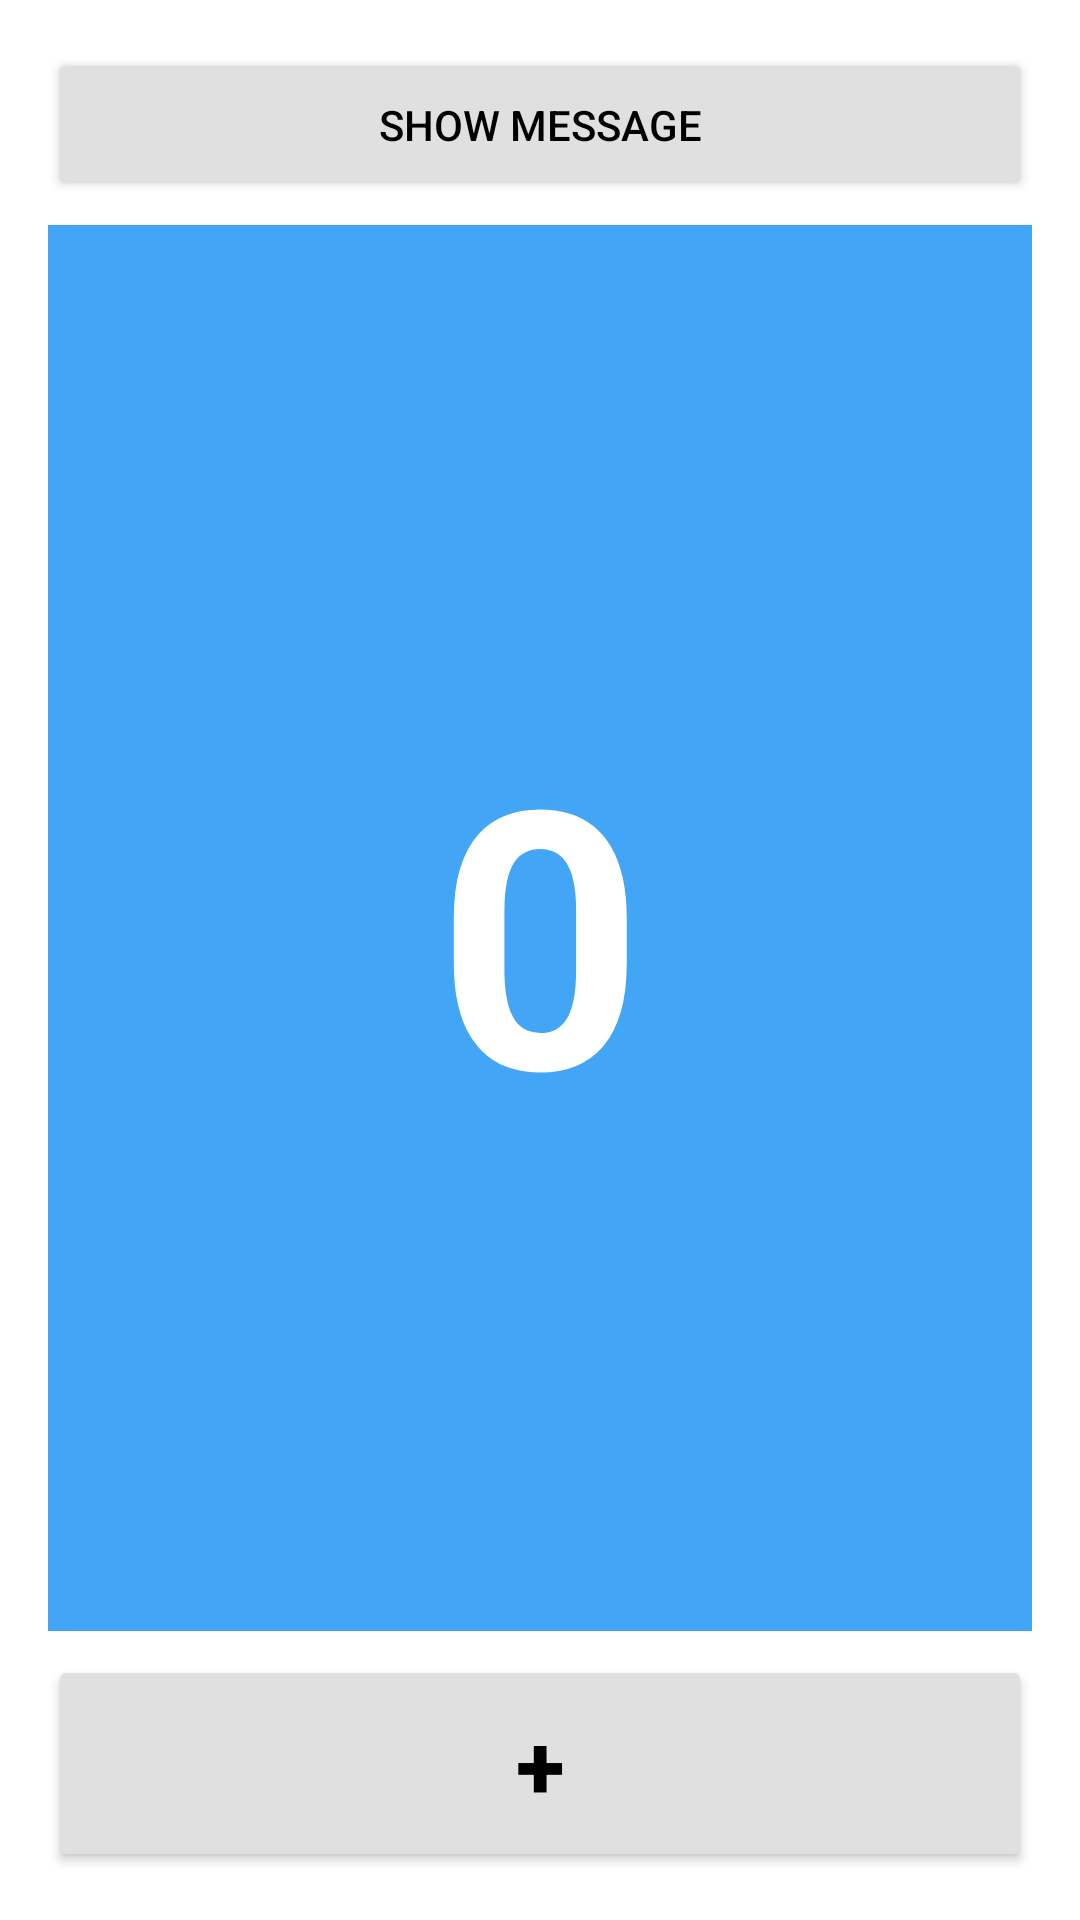

Layout XML and referenced resources for this Android screen:
<!-- AndroidManifest.xml: application theme Theme.Matala -->
<!-- res/layout/activity_main.xml -->
<?xml version="1.0" encoding="utf-8"?>
<LinearLayout
    xmlns:android="http://schemas.android.com/apk/res/android"
    xmlns:tools="http://schemas.android.com/tools"
    android:layout_width="match_parent"
    android:layout_height="match_parent"
    android:background="@android:color/white"
    android:orientation="vertical"
    android:padding="16dp"
    android:gravity="center_horizontal"
    tools:context=".MainActivity">

    <Button
        android:id="@+id/buttonShowMessage"
        android:layout_width="match_parent"
        android:layout_height="wrap_content"
        android:text="SHOW MESSAGE"
        android:backgroundTint="#E0E0E0"
        android:textColor="@android:color/black"
        android:padding="16dp"
        android:layout_marginBottom="8dp" />

    <TextView
        android:id="@+id/textViewCounter"
        android:layout_width="match_parent"
        android:layout_height="0dp"
        android:layout_weight="1"
        android:text="0"
        android:gravity="center"
        android:textSize="120sp"
        android:textStyle="bold"
        android:textColor="@android:color/white"
        android:background="#42A5F5"
        android:layout_marginBottom="8dp" />

    <Button
        android:id="@+id/buttonPlus"
        android:layout_width="match_parent"
        android:layout_height="wrap_content"
        android:text="+"
        android:textSize="30sp"
        android:textStyle="bold"
        android:backgroundTint="#E0E0E0"
        android:textColor="@android:color/black"
        android:padding="16dp" />

</LinearLayout>
<!-- resources referenced by this layout -->
<resources>
  <style name="Theme.Matala" parent="Theme.MaterialComponents.DayNight.DarkActionBar">
          
          <item name="colorPrimary">@color/purple_500</item>
          <item name="colorPrimaryVariant">@color/purple_700</item>
          <item name="colorOnPrimary">@color/white</item>
          
          <item name="colorSecondary">@color/teal_200</item>
          <item name="colorSecondaryVariant">@color/teal_700</item>
          <item name="colorOnSecondary">@color/black</item>
          
          <item name="android:statusBarColor">?attr/colorPrimaryVariant</item>
          
      </style>
  <!-- not gathered from this repository: default colours our renderer supplied (Android Studio template values) -->
  <color name="purple_500">#FF6200EE</color>
  <color name="purple_700">#FF3700B3</color>
  <color name="teal_200">#FF03DAC5</color>
  <color name="teal_700">#FF018786</color>
  <color name="black">#FF000000</color>
  <color name="white">#FFFFFFFF</color>
</resources>
